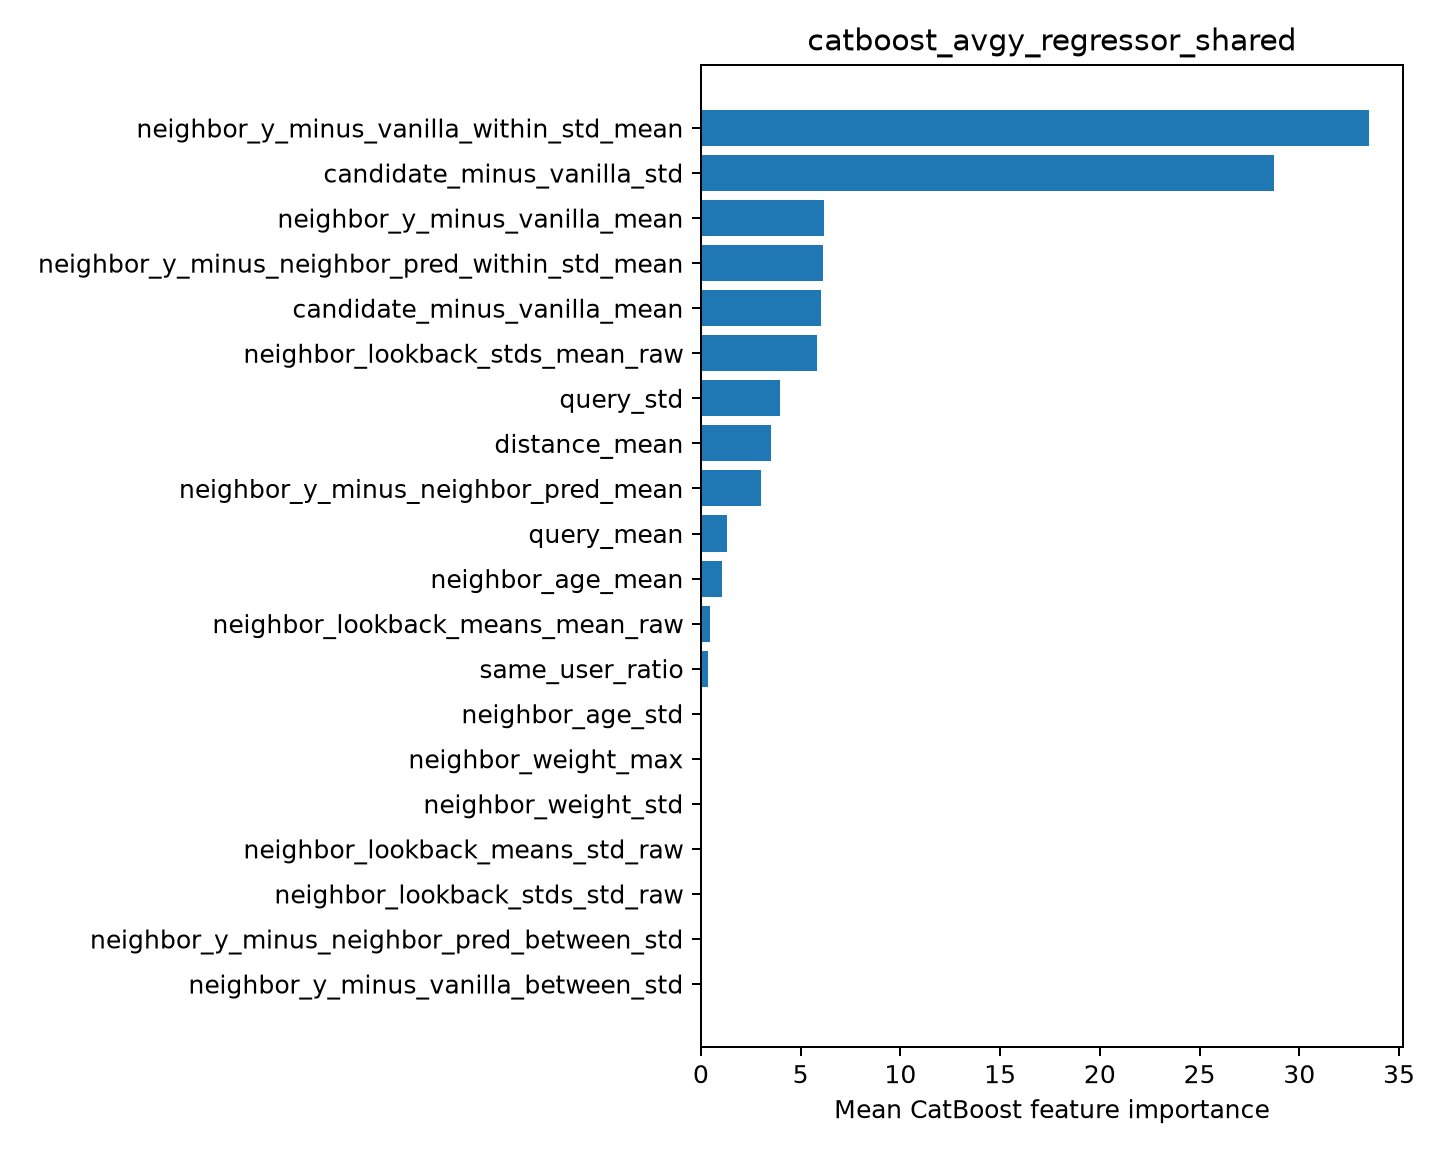

The file beside this chart, header and first rows:
feature, importance
neighbor_y_minus_vanilla_within_std_mean, 33.51
candidate_minus_vanilla_std, 28.73
neighbor_y_minus_vanilla_mean, 6.148
neighbor_y_minus_neighbor_pred_within_st…, 6.112
candidate_minus_vanilla_mean, 6.002
neighbor_lookback_stds_mean_raw, 5.818
query_std, 3.986
distance_mean, 3.513
neighbor_y_minus_neighbor_pred_mean, 3.033
query_mean, 1.312
neighbor_age_mean, 1.057
neighbor_lookback_means_mean_raw, 0.433
same_user_ratio, 0.3424
neighbor_age_std, 0.0
neighbor_weight_max, 0.0
neighbor_weight_std, 0.0
neighbor_lookback_means_std_raw, 0.0
neighbor_lookback_stds_std_raw, 0.0
neighbor_y_minus_neighbor_pred_between_s…, 0.0
neighbor_y_minus_vanilla_between_std, 0.0
